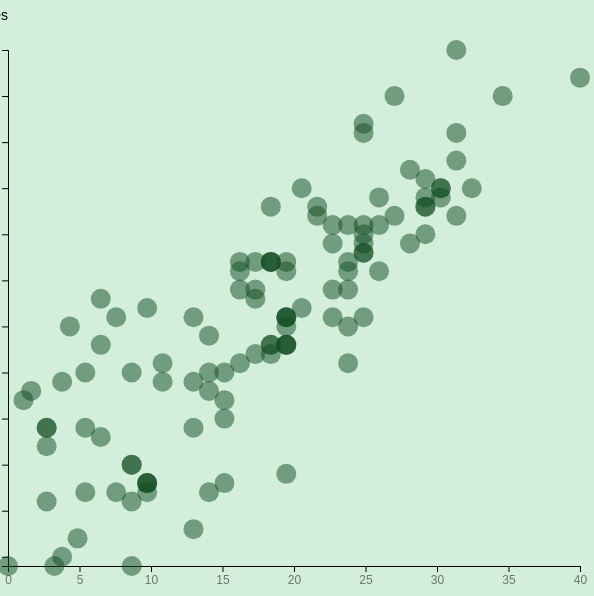
D3 v7 page, settled after 480 driven frames (8 s of simulated time); the page loaded 1 data file(s).


        //get data and convert to numeric data
        d3.csv("./starbucks_menu.csv").then(function (data) {
            var getData = data.map(function (row) {
                row.Calories = parseFloat(row.Calories)
                row.Fat = parseFloat(row.Fat)
                row.Carb = parseFloat(row.Carb)
                row.Fiber = parseFloat(row.Fiber)
                row.Protein = parseFloat(row.Protein)
            return row;
            })
        
        //set width,height,margin
        var width = innerWidth/5 + margin
        var height = innerHeight/4 * 3
        var margin = 60;

        //set canvas
        var svg = d3.select(".chart-container")
                    .append("svg")
                    .attr("class","chart")
                    // .attr("width",600)
                    // .attr("height",500)

        //get extent
        var extentCalories = d3.extent(getData,function(d){return d.Calories});
        var extentFat = d3.extent(getData,function(d){return d.Fat});
        var extentProtein = d3.extent(getData,function(d){return d.Protein});
        console.log(extentCalories,extentFat,extentProtein)

        //set scale for each ingredient
        var scaleCalories = d3.scaleLinear()
                            .domain(extentCalories)
                            .range([height,margin])
        var scaleFat = d3.scaleLinear()
                        .domain(extentFat)
                        .range([0,innerWidth/2+margin])
        
        //set x asix
        var x = d3.scaleLinear()
                .domain([0,40])
                .range([0,innerWidth/2+margin]);
        svg.append("g")
                .attr("transform", "translate(0," + height + ")")
                .call(d3.axisBottom(x))
                .attr("font-size","12px")
                .attr("fill-opacity","0.5")
        svg.append("text")
            .attr("text-anchor","end")
            .attr("x",innerWidth/2+margin+50)
            .attr("y",height+10)
            .attr("font-size","14px")
            .text("Fat");
        
        //set y axis
        var y = d3.scaleLinear()
                .domain(extentCalories)
                .range([height,margin])
        svg.append("g")
            .call(d3.axisLeft(y))
            .attr("font-size","12px")
            .attr("fill-opacity","0.5")

        svg.append("text")
            .attr("text-anchor","end")
            .attr("x",width-15)
            .attr("y",margin-30)
            .attr("font-size","14px")
            .text("Calories")
        
        //set tooltip
        var tooltip_div = d3.select(".side-container")
                            .append("div")
                            .attr("id","tooltip")
                            .style("opacity",0)
                            
        //1st base bubbles
        svg.selectAll("circle")
            .data(data)
            .join("circle")
            .attr("cx", function(d){return scaleFat(d.Fat)})
            .attr("cy", function(d){return scaleCalories(d.Calories)})
            .attr("r",10)
            .attr("fill","#10491f")
            .attr("fill-opacity",0.5)
            
            //tooltip on hover
            .on("mouseover", function(event,d){
                tooltip_div.transition()
                    .duration("100")
                    .style("opacity",0.8)
                tooltip_div.html(d["Name"] + "<br/>" + "Calories: " + d.Calories + "<br/>" + "Fat: " + d.Fat)
                d3.select(this).attr("r",15)
                d3.select(this).attr("fill","#ffffff");
            })
            .on("mouseout", function(d){
                tooltip_div.transition()
                            .duration("100")
                            .style("opacity",0)
                d3.select(this).attr("r",10)
                d3.select(this).attr("fill","#10491f");
            })


        function updateCircle(filteredData){
            svg.selectAll("circle")
                .data(filteredData, function(d,i){return d.Protein})
                .join(
                    function(enter){
                    },
                    function(update){
                        var geometry = update.style("fill-opacity","0.2")
                        return geometry;
                    },
                    function(exit){
                        var geometry = exit.style("fill-opacity","1")
                                        .append(function (d){
                                            return d.Protein
                                        })
                    }
                )
        }

        function updateCircle(filteredData){
            svg.selectAll("circle")
                .data(filteredData)
                .join(
                    function(enter){
                    },
                    function(update){
                        var geometry = update.attr("fill-opacity","0.3")
                    },
                    function(exit){
                        var geometry = exit.attr("fill-opacity","0.7")
                                        // .append(function (d){
                                        //     return d.Protein
                                        // })
                    },
                )
        }

        //var rangeProtein = d3.extent(data, function(d){return d.Protein})

        d3.select("#my-slider")
            .append("input")
            .attr("type","range")
            .attr("min", extentProtein[0])
            .attr("max",extentProtein[1])
            .on("mouseup", function (e,d){
                var maxProtein = parseFloat(this.value);
                var filteredData = data.filter(function(element){
                    if (element.Protein <= maxProtein){
                        return element;
                    }
                })
                updateCircle(filteredData)
            })

        })
    

### data: starbucks_menu.csv
Name, Calories, Fat, Carb, Fiber, Protein
Chonga Bagel, 300, 5, 50, 3, 12
8-Grain Roll, 380, 6, 70, 7, 10
Almond Croissant, 410, 22, 45, 3, 10
Apple Fritter, 460, 23, 56, 2, 7
Banana Nut Bread, 420, 22, 52, 2, 6
Blueberry Muffin with Yogurt and Honey, 380, 16, 53, 1, 6
Blueberry Scone, 420, 17, 61, 2, 5
Butter Croissant, 240, 12, 28, 1, 5
Butterfly Cookie, 350, 22, 38, 0, 2
Cheese Danish, 320, 16, 36, 1, 8
Chewy Chocolate Cookie, 170, 5, 30, 2, 2
Chocolate Chip Cookie, 310, 15, 42, 2, 4
Chocolate Chunk Muffin, 440, 21, 60, 2, 7
Chocolate Croissant, 330, 18, 38, 1, 6
Chocolate Hazelnut Croissant, 390, 22, 43, 2, 7
Chocolate Marble Loaf Cake, 490, 24, 64, 2, 6
Cinnamon Morning Bun, 390, 15, 56, 2, 8
Cinnamon Raisin Bagel, 270, 1, 58, 3, 9
Classic Coffee Cake, 390, 16, 57, 1, 5
Cookie Butter Bar, 360, 23, 36, 0, 2
Cranberry Orange Scone, 420, 15, 64, 1, 6
Devil's Food Doughnut, 430, 23, 53, 2, 5
Double Chocolate Brownie, 410, 24, 46, 3, 6
Double Chocolate Chunk Brownie, 490, 28, 55, 3, 7
Double Chocolate Loaf Cake, 440, 23, 54, 3, 5
Everybody's Favorite - Bantam Bagel (2 P…, 100, 3.5, 14, 0, 3
Everything Bagel with Cheese, 290, 3.5, 53, 2, 11
Frappuccino® Cookie Straw, 90, 3, 14, 0, 1
French Toast - Bantam Bagels (2 Pack), 200, 8, 30, 0, 6
Gluten-Free Marshmallow Dream Bar, 240, 5, 45, 0, 2
Ice Cream Cone Sugar Cookie, 250, 14, 29, 1, 3
Iced Lemon Pound Cake, 470, 20, 68, 1, 6
Michigan Cherry Oat Bar, 310, 10, 47, 2, 3
Multigrain Bagel, 350, 4, 64, 8, 17
Oatmeal Cookie, 290, 12, 40, 3, 5
Octopus Cookie, 330, 18, 39, 1, 3
Old-Fashioned Glazed Doughnut, 480, 27, 56, 1, 5
Peanut butter cup cookie, 360, 21, 36, 3, 8
Pecan Tart, 330, 18, 39, 1, 4
Petite Vanilla Bean Scone, 120, 4.5, 18, 0, 2
Plain Bagel, 280, 1.5, 56, 2, 9
Pumpkin Bread, 410, 15, 63, 2, 6
Raspberry Swirl Loaf Cake, 420, 17, 61, 1, 6
Raspberry Whoopie Pie, 360, 18, 45, 1, 3
Reduced-Fat Cinnamon Swirl Coffee Cake, 370, 9, 67, 2, 5
S'mores Bar, 330, 17, 44, 1, 2
S'mores Bar Multipack, 330, 17, 44, 1, 2
Sprouted Grain Vegan Bagel, 330, 6, 57, 7, 12
Strawberry Cake Pop, 180, 9, 23, 0, 2
The Classic - Bantam Bagels (2 Pack), 200, 8, 28, 0, 6
Toffeedoodle, 300, 13, 44, 1, 3
Vanilla Bean Whoopie Pie, 360, 18, 45, 1, 3
Vermont Maple Walnut Muffin, 390, 21, 45, 2, 6
Volpi™ Pepperoni & Tomato Savory Foldove…, 270, 14, 27, 2, 10
Strawberries & Jam Sandwich, 600, 25, 80, 10, 19
Burrata & Basil Pesto Small Sandwich, 300, 14, 34, 2, 11
Cage-Free Eggs & Seasoned Grains Side Sa…, 360, 18, 33, 3, 17
Cauliflower Tabbouleh Side Salad, 130, 12, 7, 3, 2
Cubano Sandwich, 430, 23, 34, 3, 21
Farmers' Market Protein Box, 470, 29, 29, 4, 21
... 53 more rows